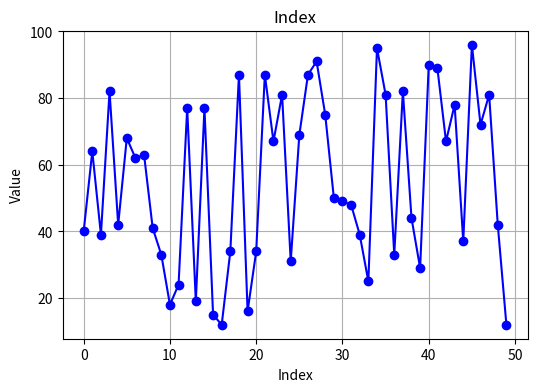

Reproduce this figure in Python.
import numpy as np
import matplotlib.pyplot as plt
data=np.random.randint(10,100,50)
plt.figure(figsize=(6,4))
plt.plot(data,color='blue',marker='o')
plt.title("Line Chart of Random Numbers")
plt.title("Index")
plt.xlabel("Index")
plt.ylabel("Value")
plt.grid(True)
plt.show()
